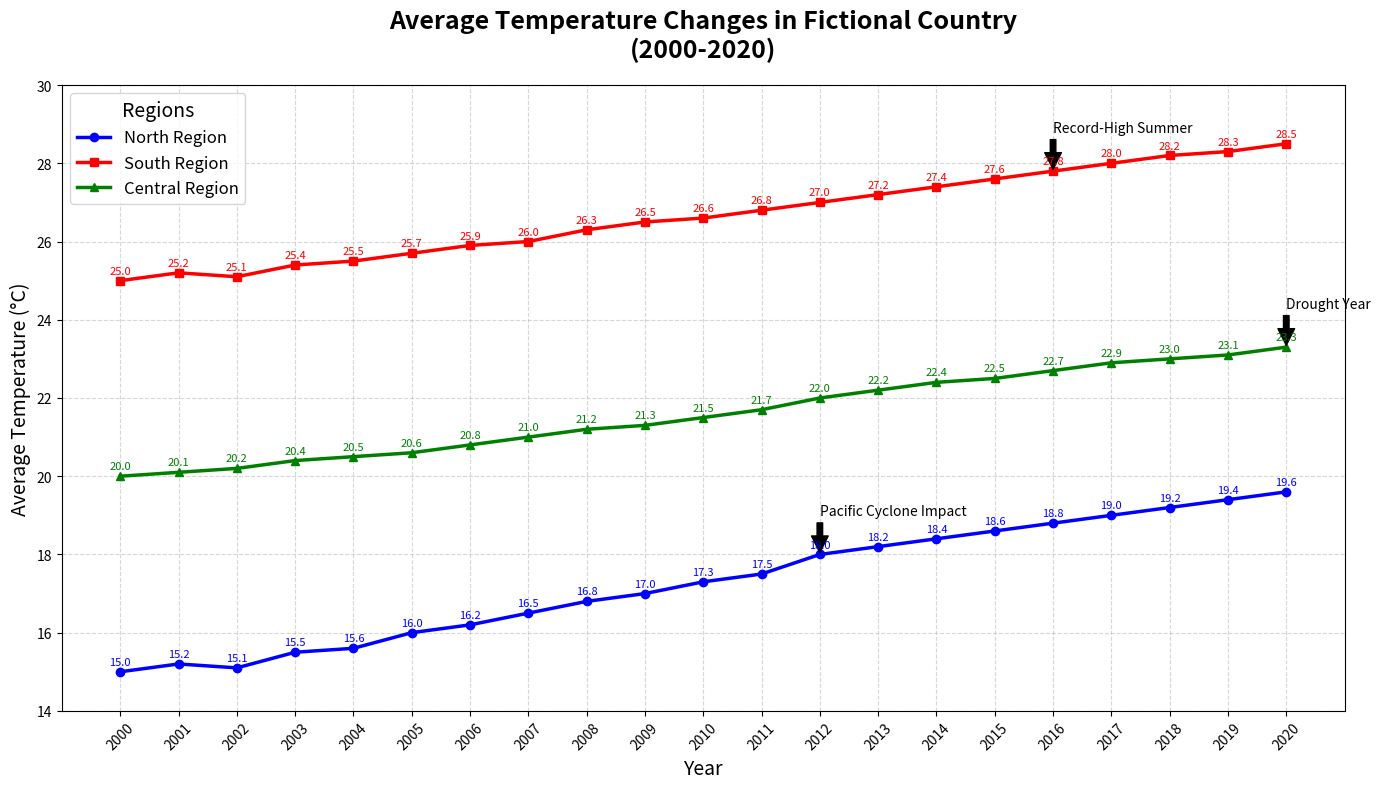

Python code for this plot:
import matplotlib.pyplot as plt
import numpy as np

# Define the years for the dataset
years = np.arange(2000, 2021)

# Create artificial data for average temperatures (in °C) for fictional regions
north_region_temp = np.array([15, 15.2, 15.1, 15.5, 15.6, 16, 16.2, 16.5, 16.8, 17, 17.3, 17.5, 18, 18.2, 18.4, 18.6, 18.8, 19, 19.2, 19.4, 19.6])
south_region_temp = np.array([25, 25.2, 25.1, 25.4, 25.5, 25.7, 25.9, 26, 26.3, 26.5, 26.6, 26.8, 27, 27.2, 27.4, 27.6, 27.8, 28, 28.2, 28.3, 28.5])
central_region_temp = np.array([20, 20.1, 20.2, 20.4, 20.5, 20.6, 20.8, 21, 21.2, 21.3, 21.5, 21.7, 22, 22.2, 22.4, 22.5, 22.7, 22.9, 23, 23.1, 23.3])

# Create the plot
fig, ax = plt.subplots(figsize=(14, 8))

# Plot lines for each region
ax.plot(years, north_region_temp, 'o-', label='North Region', color='blue', linewidth=2.5)
ax.plot(years, south_region_temp, 's-', label='South Region', color='red', linewidth=2.5)
ax.plot(years, central_region_temp, '^-', label='Central Region', color='green', linewidth=2.5)

# Titles and labels
ax.set_title("Average Temperature Changes in Fictional Country\n(2000-2020)", fontsize=18, fontweight='bold', pad=20)
ax.set_xlabel("Year", fontsize=14)
ax.set_ylabel("Average Temperature (°C)", fontsize=14)

# Legend
ax.legend(title="Regions", fontsize=12, title_fontsize=14, loc='upper left')

# Annotate important points (e.g., peaks and significant years)
important_years = [2012, 2016, 2020]
annotations = [
    (2012, north_region_temp[years == 2012][0], 'Pacific Cyclone Impact'),
    (2016, south_region_temp[years == 2016][0], 'Record-High Summer'),
    (2020, central_region_temp[years == 2020][0], 'Drought Year')
]

for year, value, note in annotations:
    ax.annotate(note, 
                xy=(year, value), 
                xytext=(year, value + 1), 
                textcoords='data',
                arrowprops=dict(facecolor='black', shrink=0.05),
                fontsize=10, 
                color='black')

# Annotate each year data point
for year, n_temp, s_temp, c_temp in zip(years, north_region_temp, south_region_temp, central_region_temp):
    ax.annotate(f'{n_temp:.1f}', xy=(year, n_temp), textcoords="offset points", xytext=(0,5), ha='center', fontsize=8, color='blue')
    ax.annotate(f'{s_temp:.1f}', xy=(year, s_temp), textcoords="offset points", xytext=(0,5), ha='center', fontsize=8, color='red')
    ax.annotate(f'{c_temp:.1f}', xy=(year, c_temp), textcoords="offset points", xytext=(0,5), ha='center', fontsize=8, color='green')

# Customize grid and axis formatting
ax.grid(True, linestyle='--', alpha=0.5)
ax.set_xlim(1999, 2021)
ax.set_ylim(14, 30)

# Adjust x-axis ticks for better readability
plt.xticks(years, rotation=45)
plt.tight_layout()

# Display the chart
plt.show()
